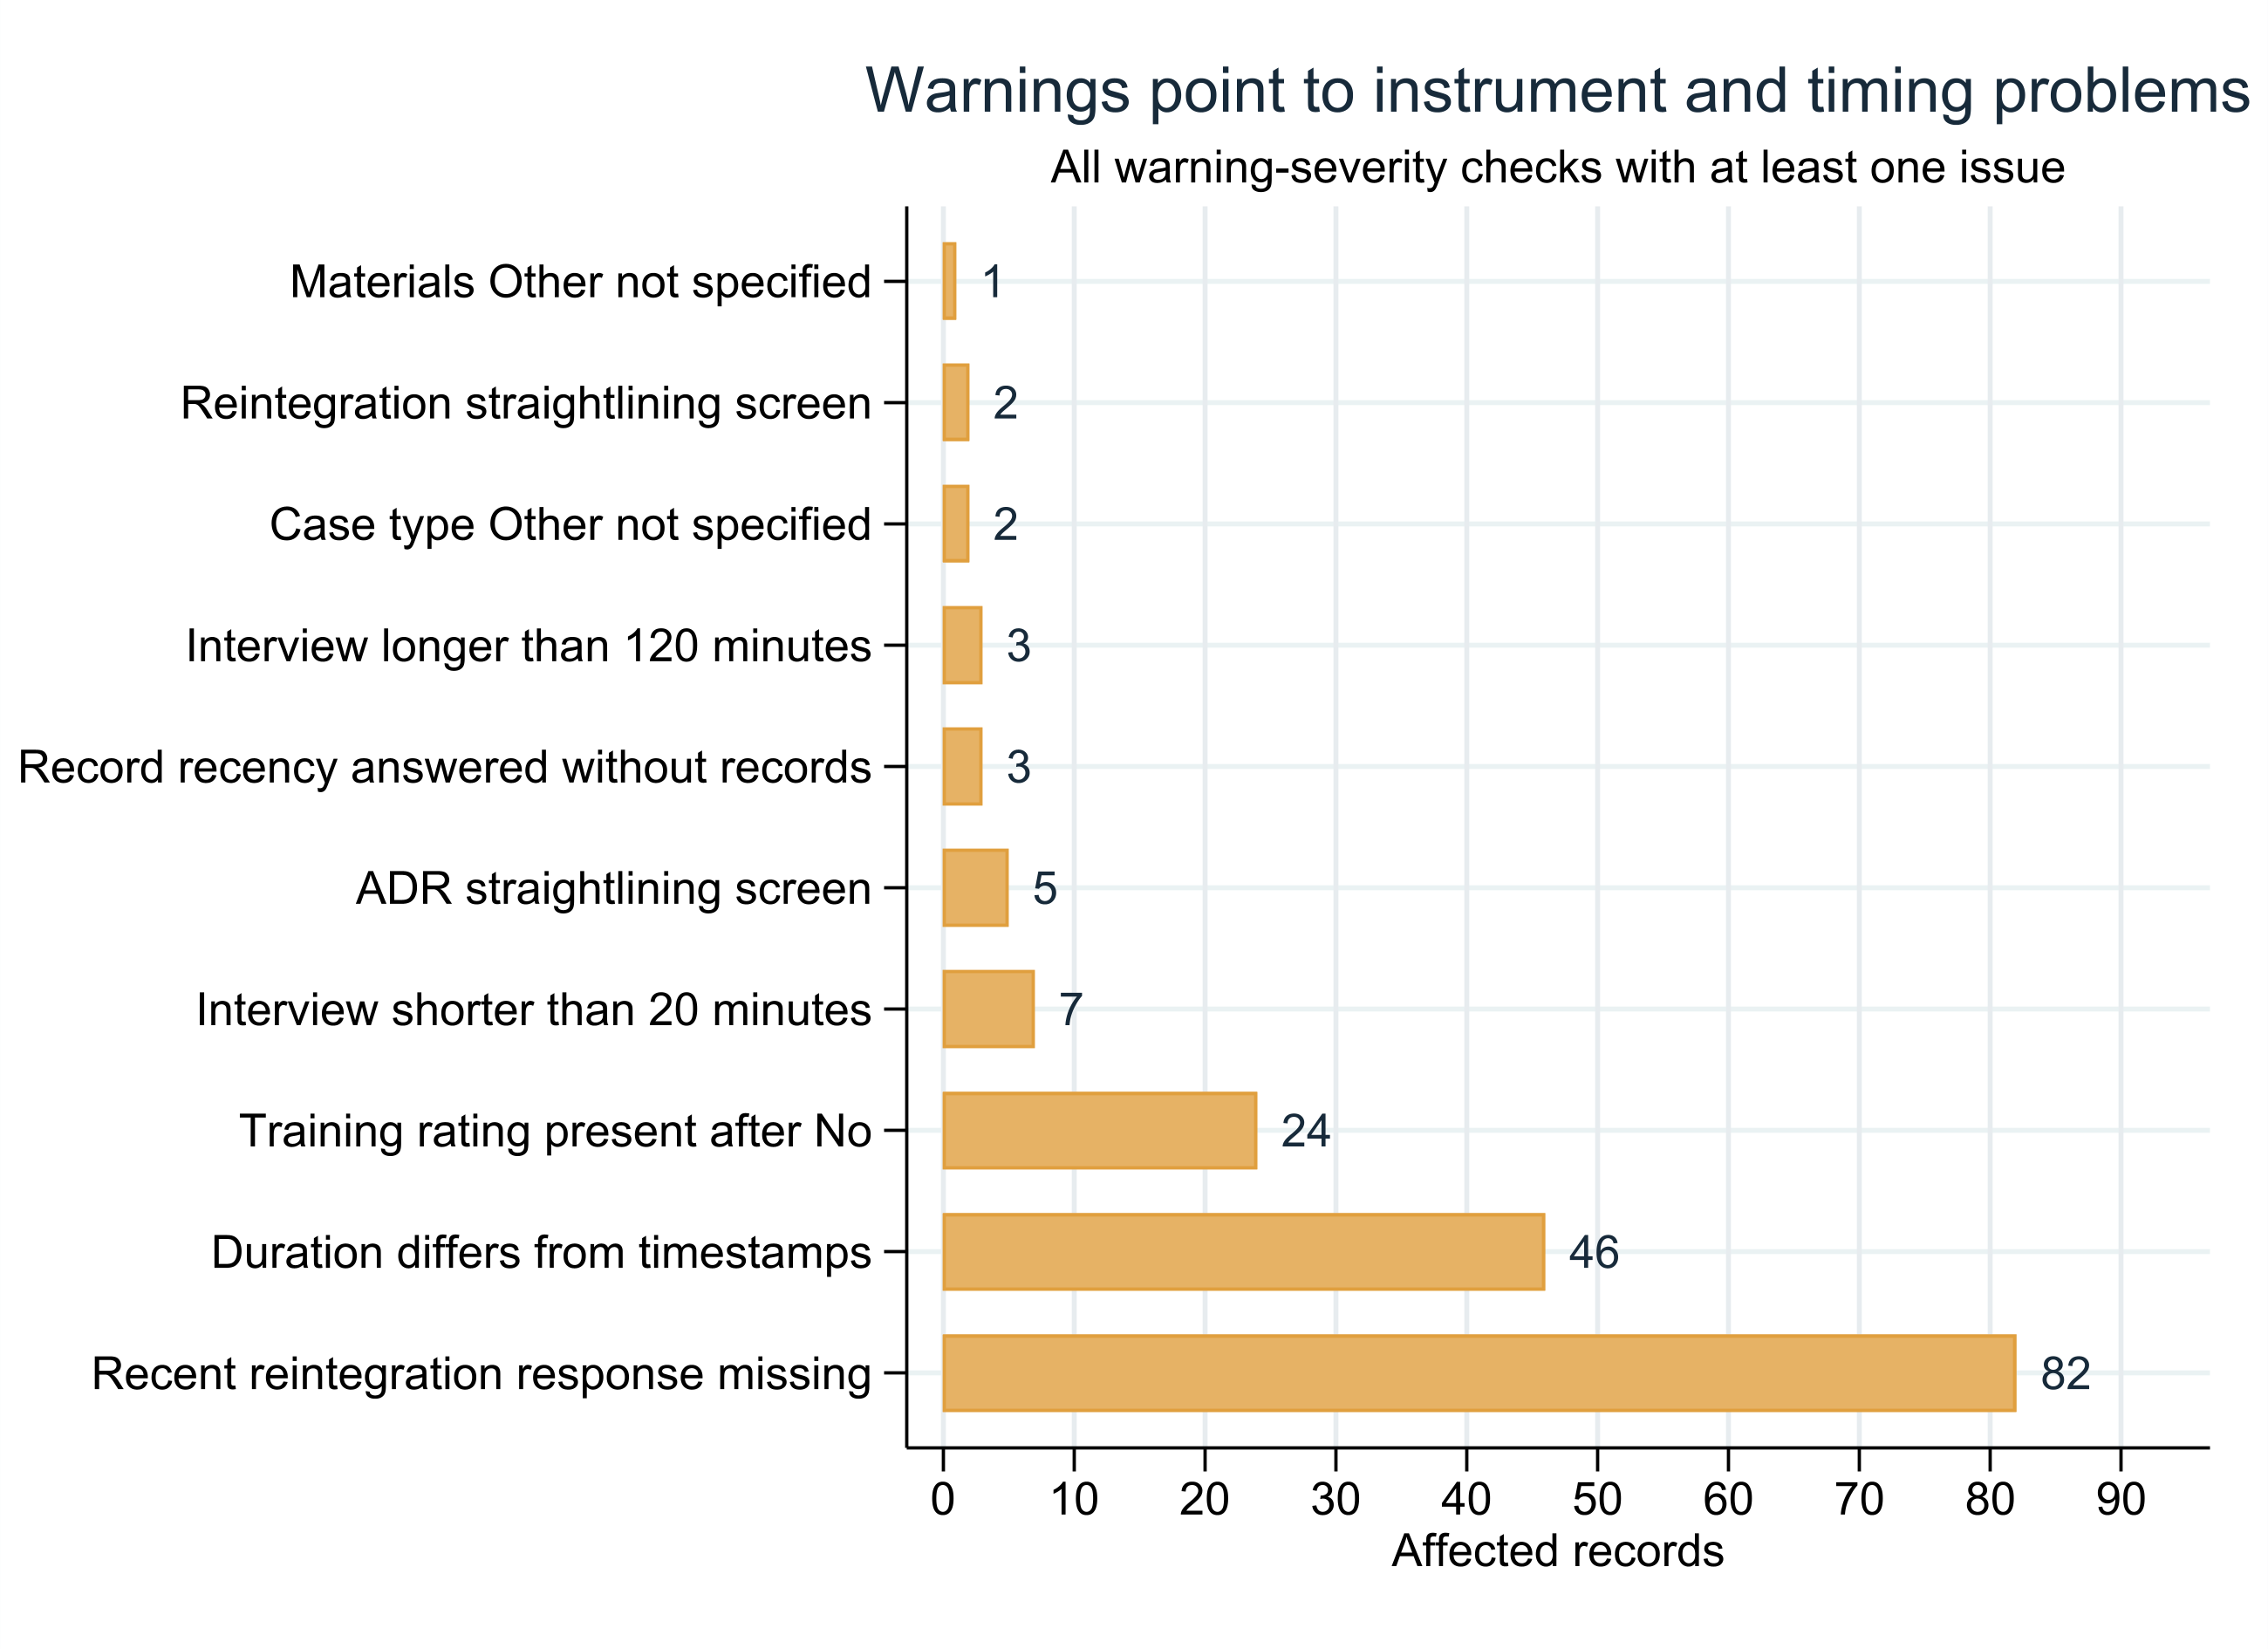

Values plotted in this chart, from the file beside it:
check_id, severity, domain, module, variable, issue, n_tested, n_issues, issue_rate, status, display_label, warning_order
M2_Q15_OTHER_MISS, WARNING, skip_logic, M2, m2_q15_specify, Other was selected but the specify field…, 2, 1, .5, REVIEW, Materials Other not specified, Materials Other not specified
M11_STRAIGHTLINE, WARNING, response_pattern, M11, m11 scales, Eight reintegration scale items have exa…, 130, 2, 0.01538, REVIEW, Reintegration straightlining screen, Reintegration straightlining screen
M1_Q14_OTHER_MISS, WARNING, skip_logic, M1, m1_q14_specify, Other was selected but the specify field…, 3, 2, 0.6667, REVIEW, Case type Other not specified, Case type Other not specified
LONG_DURATION, WARNING, paradata, metadata, duration_min, Interview duration is above the configur…, 133, 3, 0.02256, REVIEW, Interview longer than 120 minutes, Interview longer than 120 minutes
M2_RECORD_UPTODATE_STRAY, WARNING, skip_logic, M2, m2_q13, Record-up-to-date response is present al…, 3, 3, 1, REVIEW, Record recency answered without records, Record recency answered without records
M5_STRAIGHTLINE, WARNING, response_pattern, M5, m5 scales, At least eight ADR scale items have exac…, 133, 5, 0.03759, REVIEW, ADR straightlining screen, ADR straightlining screen
SHORT_DURATION, WARNING, paradata, metadata, duration_min, Interview duration is below the configur…, 133, 7, 0.05263, REVIEW, Interview shorter than 20 minutes, Interview shorter than 20 minutes
TRAINING_RATING_STRAY, WARNING, skip_logic, training, rating_cdfu_training, Training rating is present although prio…, 91, 24, 0.2637, REVIEW, Training rating present after No, Training rating present after No
DURATION_TIMESTAMP_MISMATCH, WARNING, paradata, metadata, duration_min, Recorded duration differs from start-to-…, 133, 46, 0.3459, REVIEW, Duration differs from timestamps, Duration differs from timestamps
M11_RESPONSE_MISSING, WARNING, skip_logic, M11, m11_q15, Recent reintegration issue reported but …, 82, 82, 1, REVIEW, Recent reintegration response missing, Recent reintegration response missing
